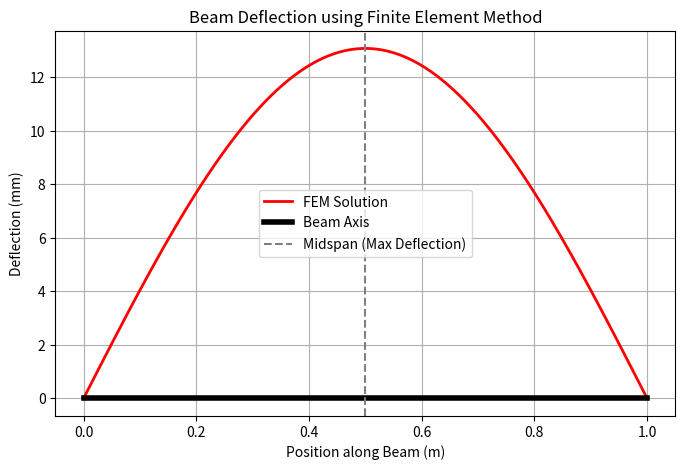

Source code (Python):
import numpy as np
import matplotlib.pyplot as plt
import pandas as pd

# Beam Parameters
L = 1.0  # Beam length (m)
q0 = 1.0  # UDL in N/m
E = 1.0  # Elastic modulus in Pa
I = 1.0  # Moment of inertia in m^4

# Compute Deflection Coefficient
c1 = (0.013071 * q0 * L**4) / (E * I)

# Compute Deflection
x_values = np.linspace(0, L, 100)
deflection_values = c1 * np.sin(np.pi * x_values / L) * 1000  # Convert to mm

# Save Results
df_deflection = pd.DataFrame({"Position (m)": x_values, "Deflection (mm)": deflection_values})
df_deflection.to_csv("fem_deflection.csv", index=False)

# Print Maximum Deflection
print(f"Maximum deflection (mm): {np.max(deflection_values):.4f}")

# Plot Deflection Curve
plt.figure(figsize=(8, 5))
plt.plot(x_values, deflection_values, label="FEM Solution", color="r", linewidth=2)
# Highlight the beam axis in bold
plt.plot([0, L], [0, 0], color="black", linewidth=4, label="Beam Axis")
plt.axvline(L/2, linestyle="dashed", color="gray", label="Midspan (Max Deflection)")
plt.xlabel("Position along Beam (m)")
plt.ylabel("Deflection (mm)")
plt.title("Beam Deflection using Finite Element Method")
plt.legend()
plt.grid(True)
plt.show()


